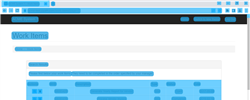
Task: 1.1) Login to ACME Web Application
1.2) Go to Work Items
1.3) Read all the columns 
1.4) Click Search If the year is above 2018
1.5) Download the check request if it's available
1.6) Save the file name as WIID in a separate folder. Read Client ID in the document (PDF Automation)
1.7) Change Status to Completed. Click update work item
1.8) Add comments - 'Downloaded' or 'Not downloaded'
1.9) Repeat all the above steps for all records
1.10) Generate Final Report - WIID,Description,Type,St
Workflow: GetWorkItems

Step 1 [try]: Get total pages on the element in window 'ACME System 1 - Work Items - Google Chrome' (chrome.exe)

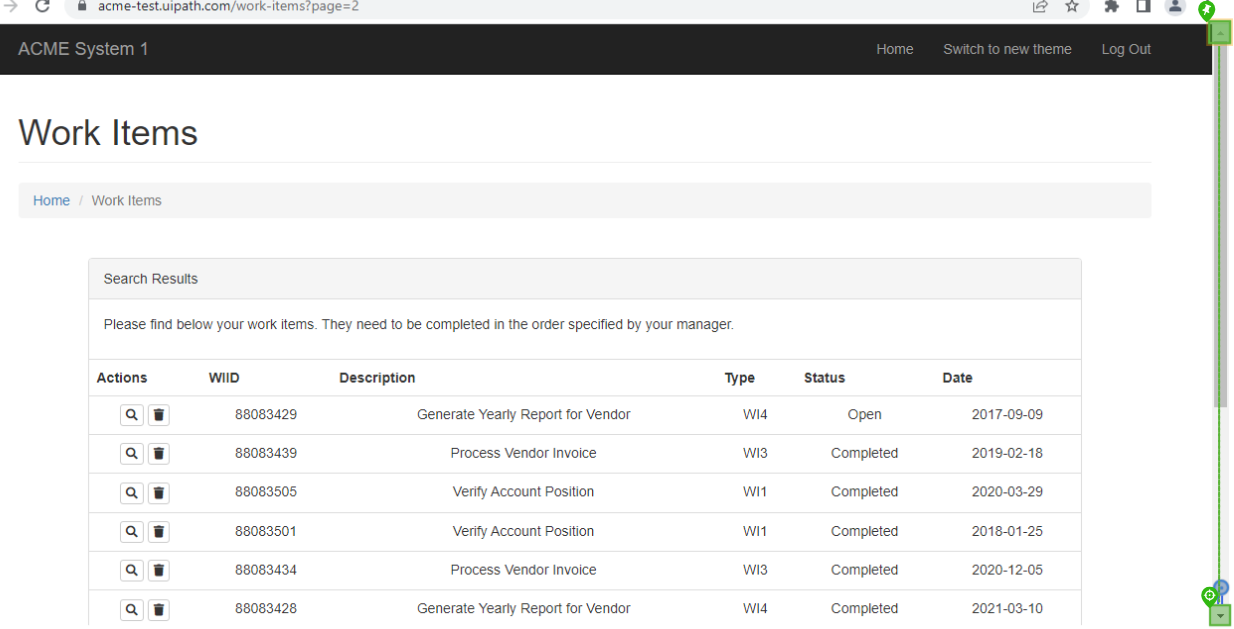
Step 2 [try]: CV Click bottom page

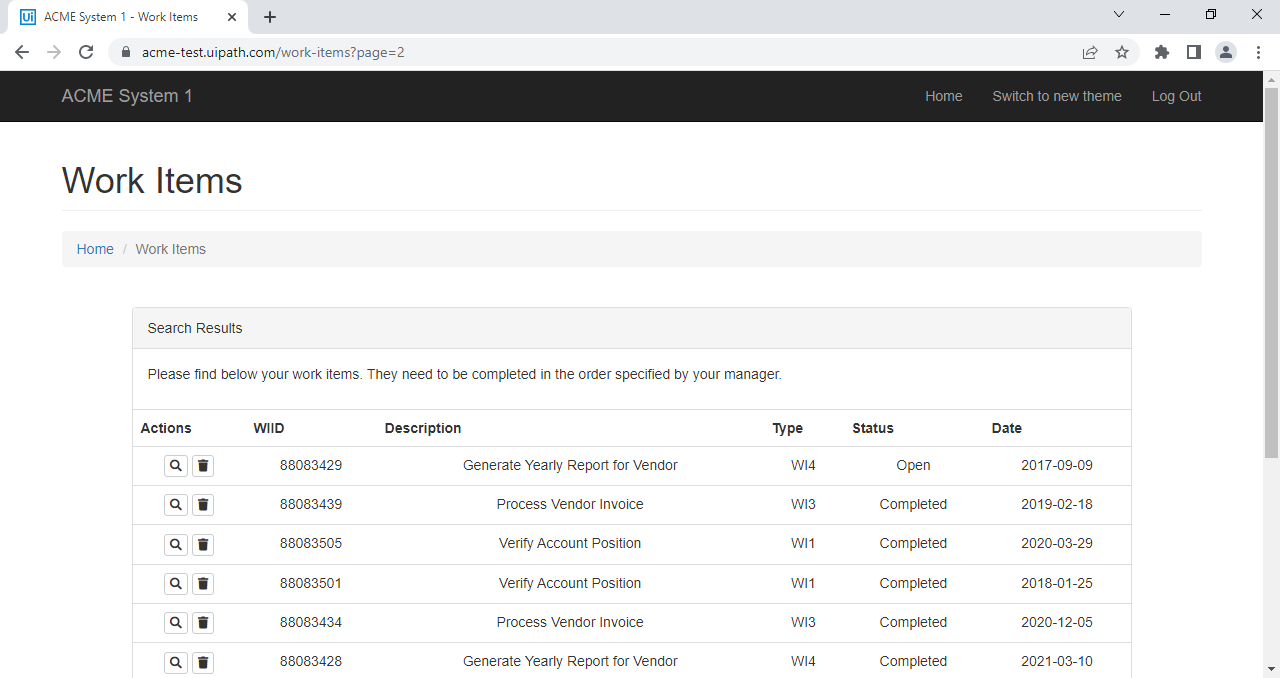
Step 3 [try]: Screen CV Click - ArrowButton (Main)

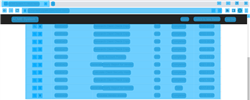
Step 4 [try]: Make the table visible on the element in window 'ACME System 1 - Work Items*' (chrome.exe)

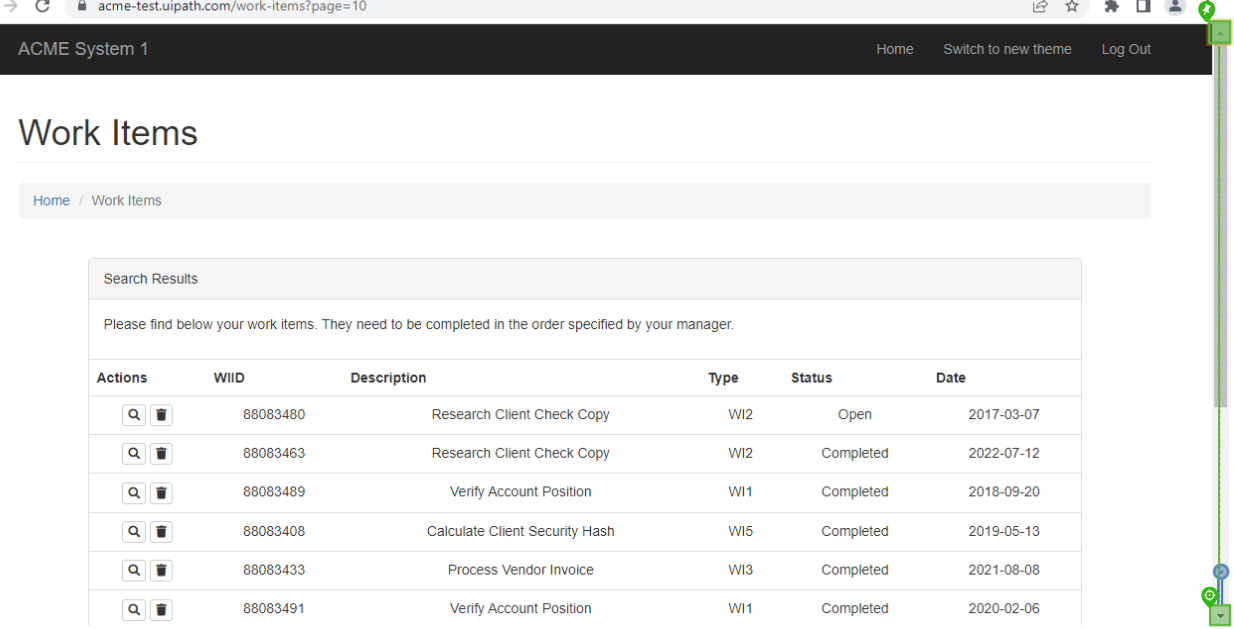
Step 5: CV Click Bottom Arrow

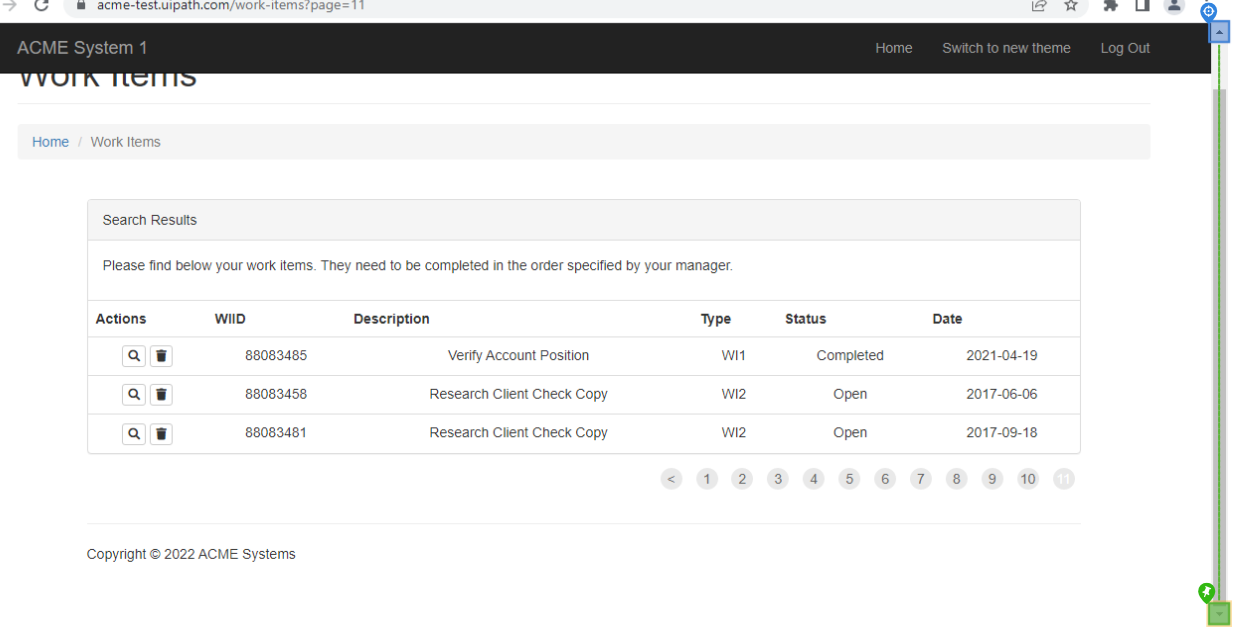
Step 6: CV Click Up arrow

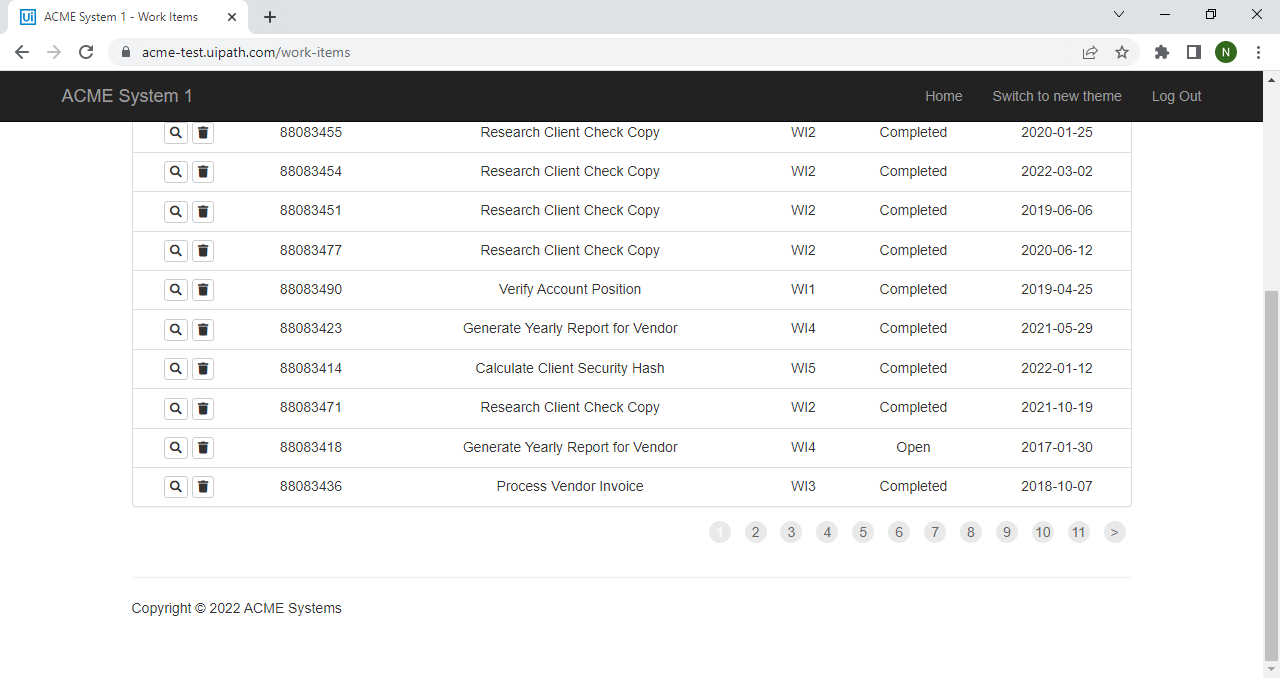
Step 7: ACME Work Items Screen

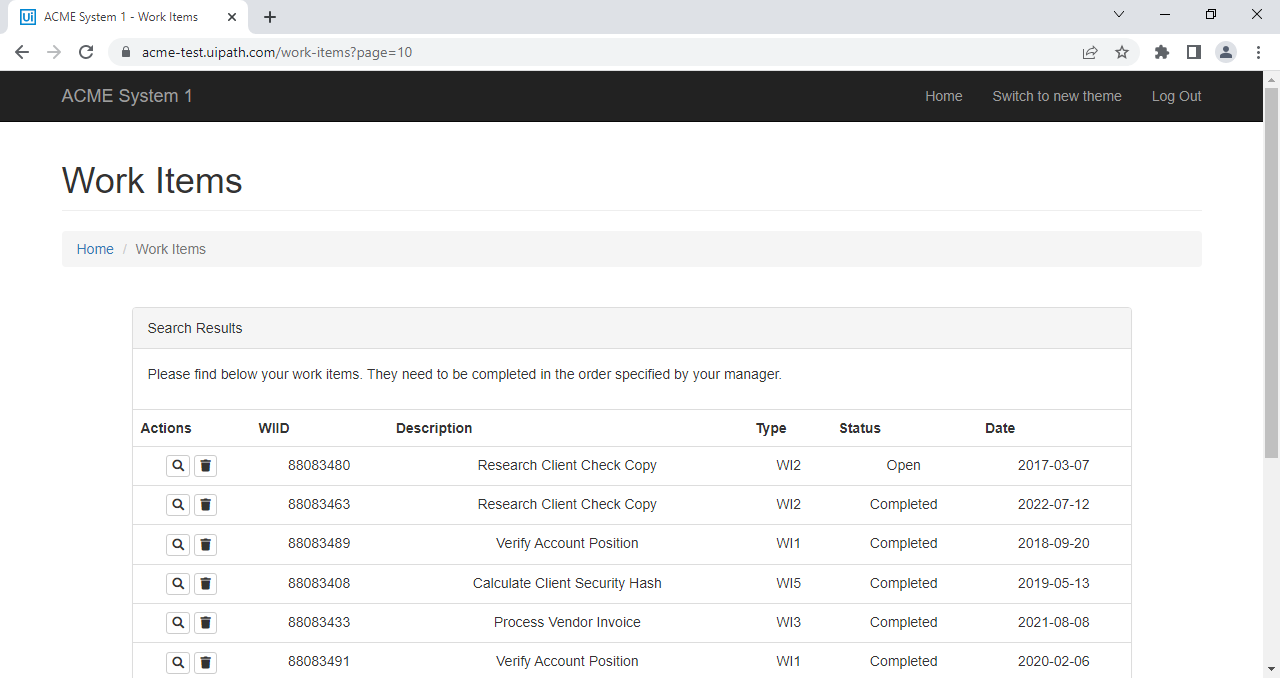
Step 8: Screen CV Click - ArrowButton

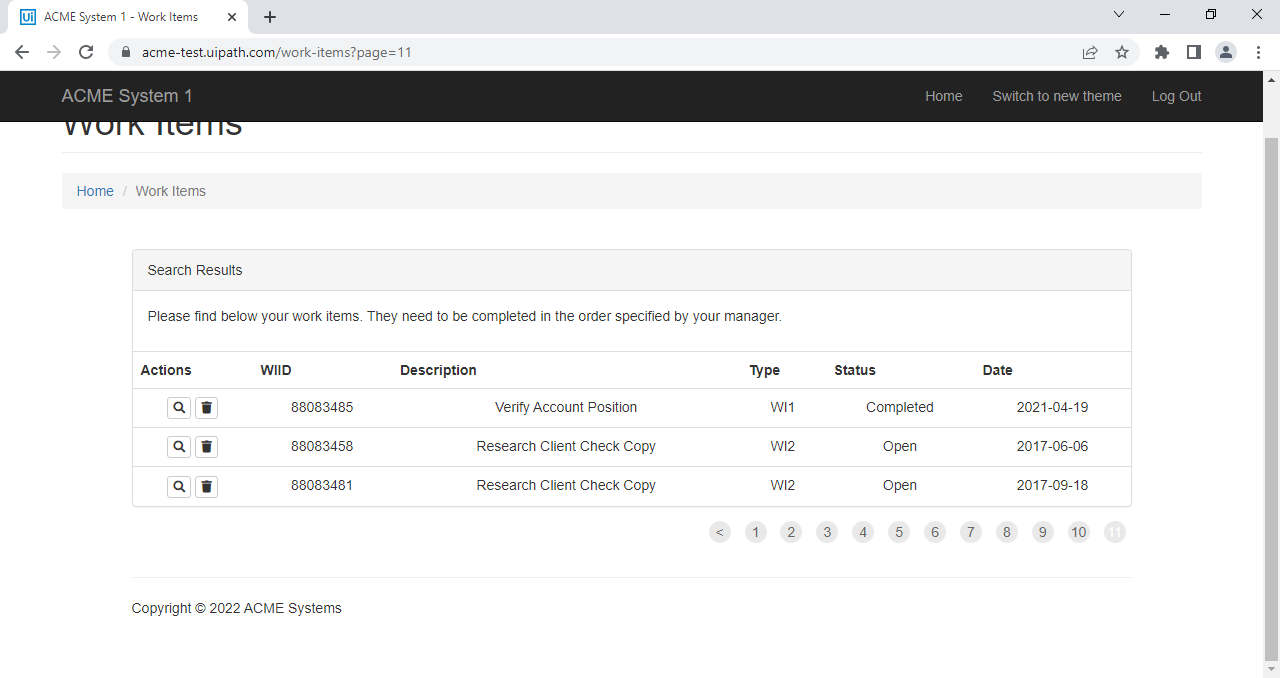
Step 9: Screen CV Click - ArrowBu (2)

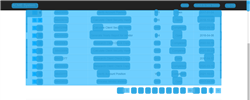
Step 10: Go to next page on the document 'ACME System 1 - Work Items' in window 'ACME System 1 - Work Items - Google Chrome' (chrome.exe)

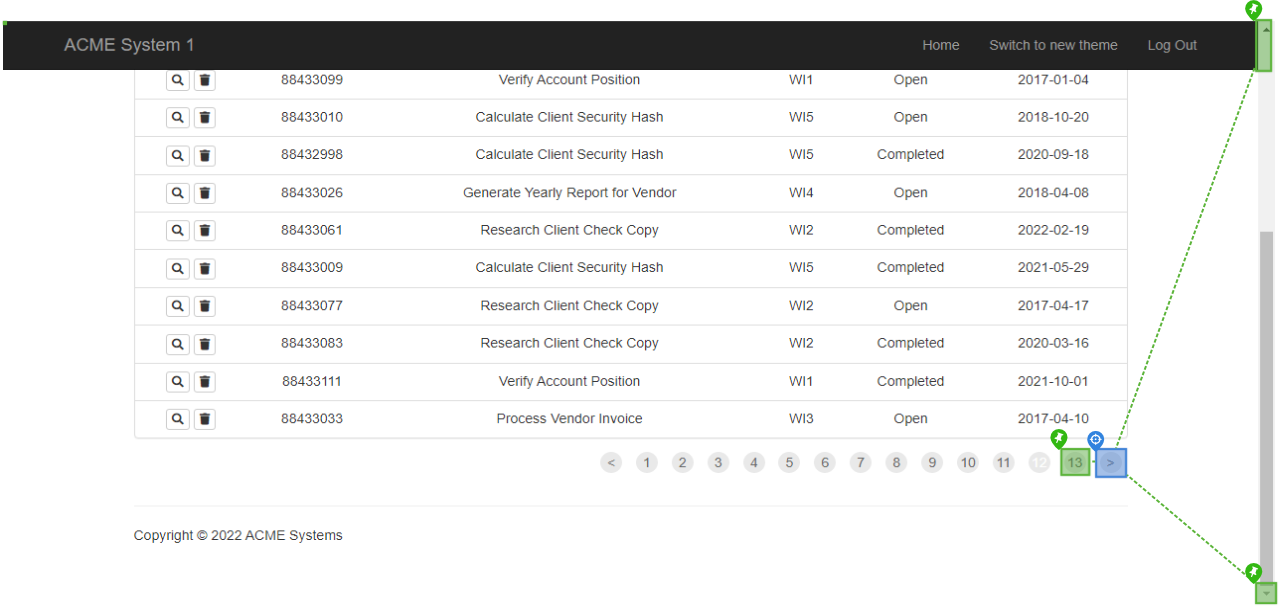
Step 11: find

Step 12 [then]: CV Click Next button (same screen as step 11)

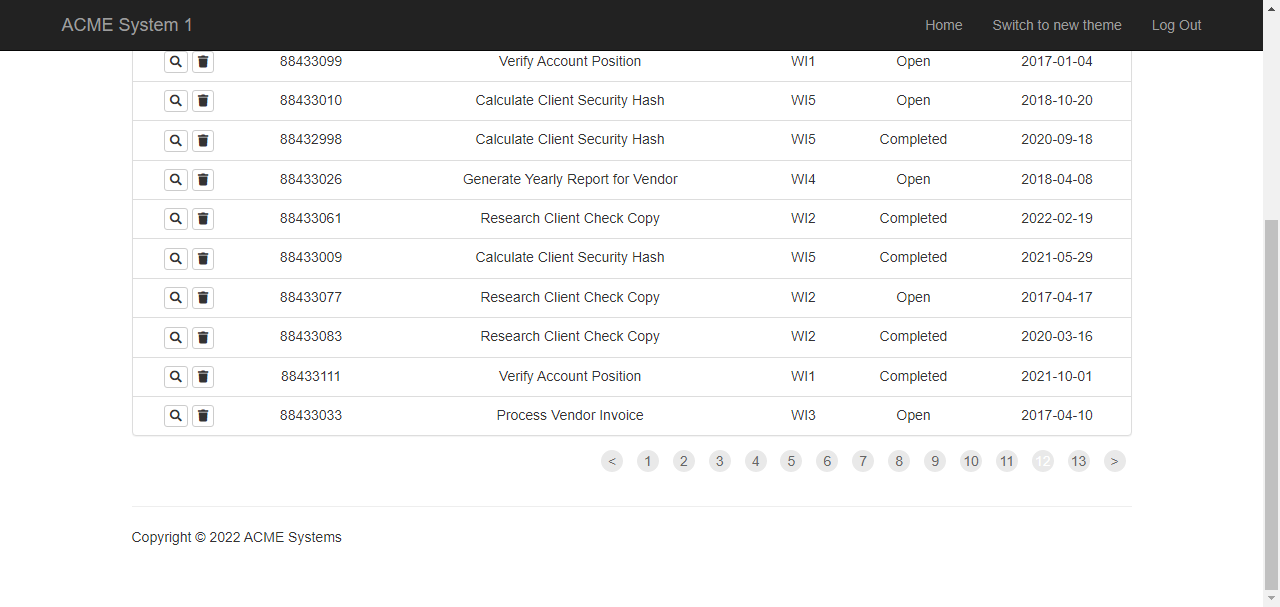
Step 13 [try]: Next Button Screen